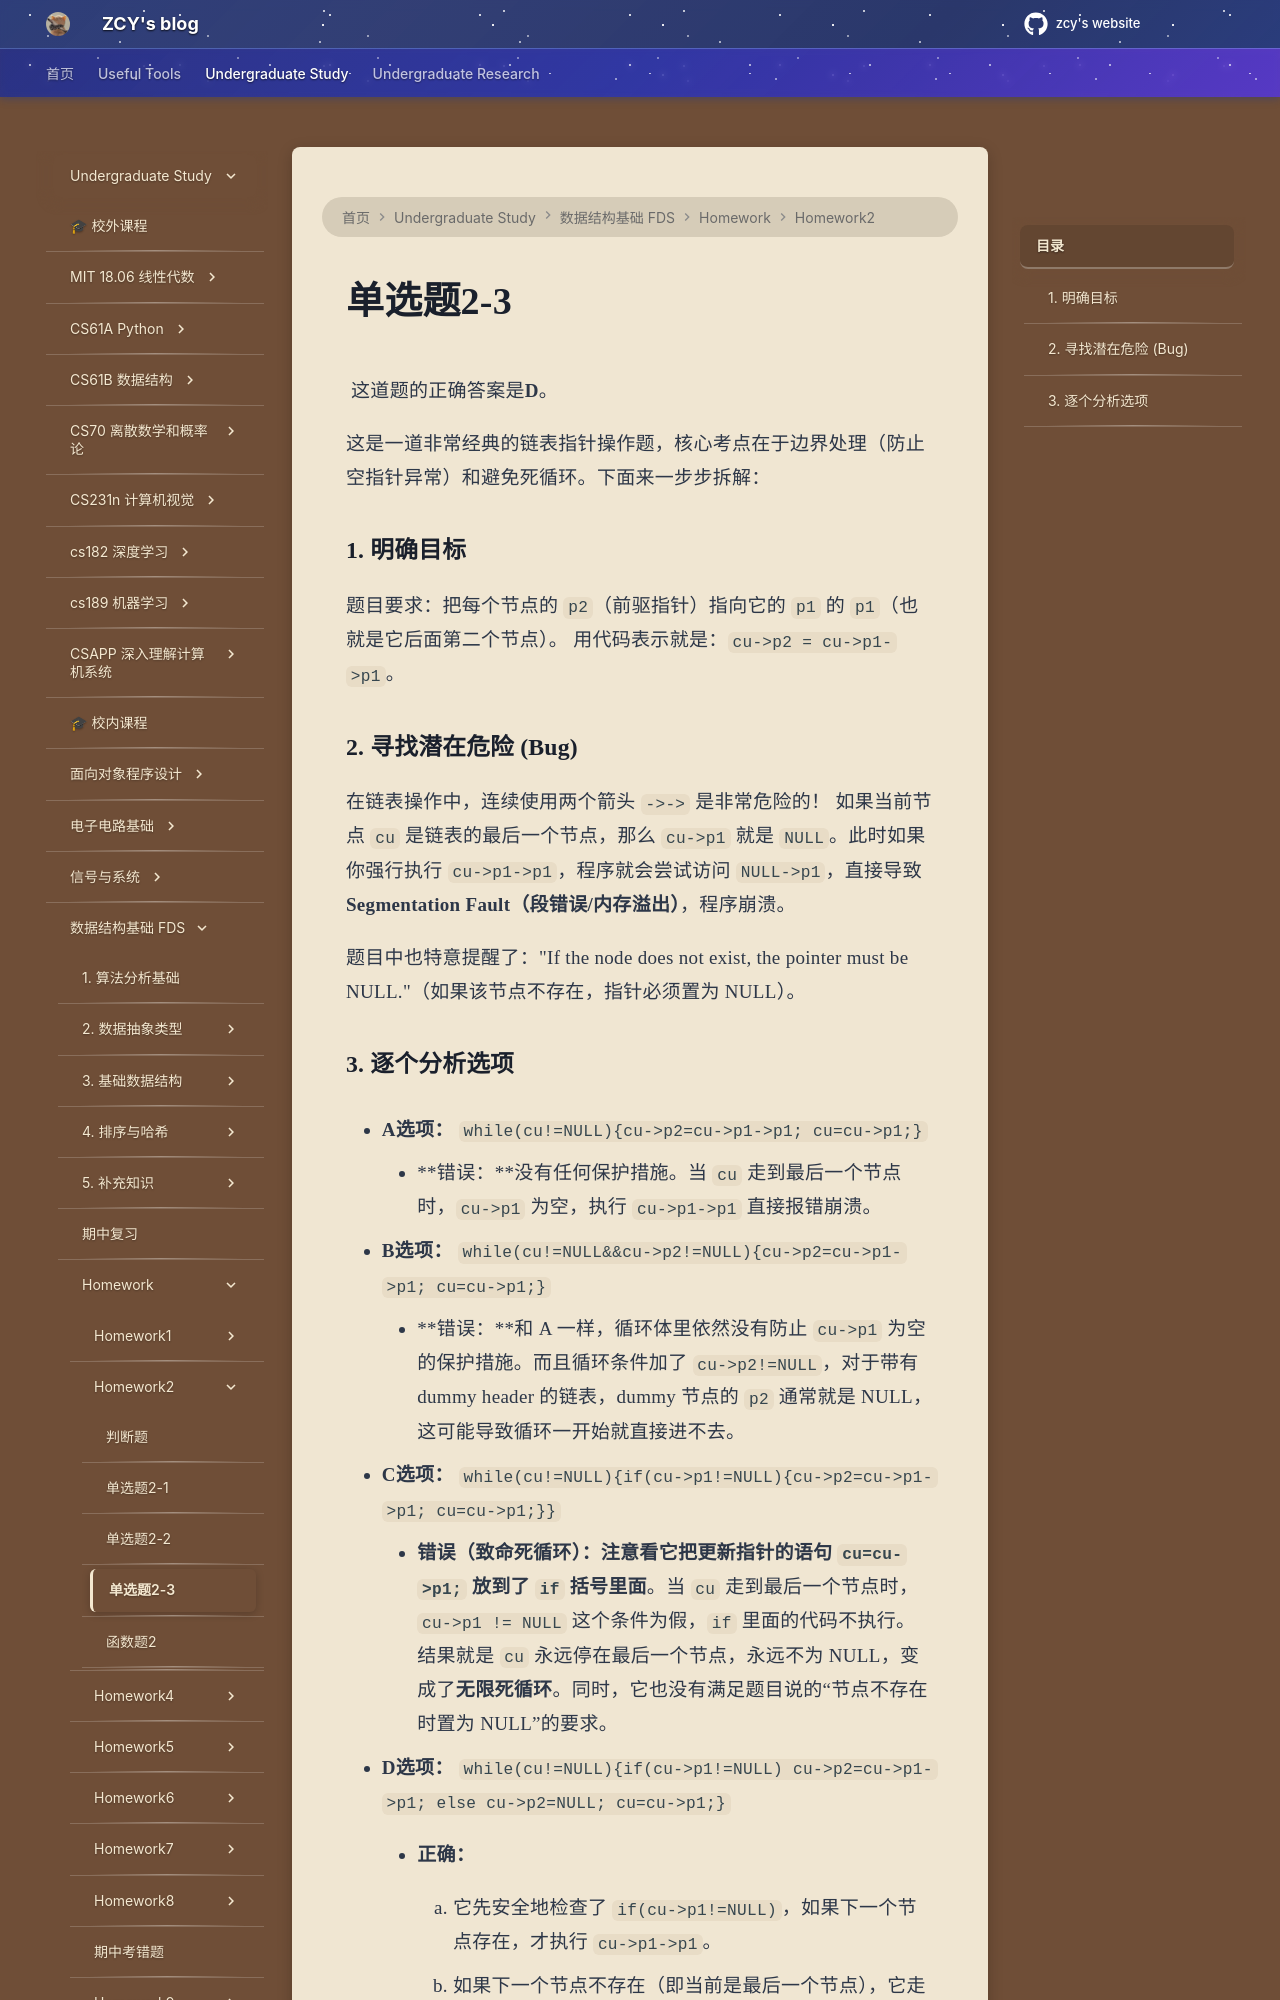

repository: mouchenmou/ZCY-s-website · page: 笔记本/数据结构基础 FDS/Homework/HW2/单选题2-3/index.html · generator: mkdocs

![](附件/Pasted%20image%2020260309184632.png)
这道题的正确答案是**D**。

这是一道非常经典的链表指针操作题，核心考点在于边界处理（防止空指针异常）和避免死循环。下面来一步步拆解：

### 1. 明确目标

题目要求：把每个节点的 `p2`（前驱指针）指向它的 `p1` 的 `p1`（也就是它后面第二个节点）。 用代码表示就是：`cu->p2 = cu->p1->p1`。

### 2. 寻找潜在危险 (Bug)

在链表操作中，连续使用两个箭头 `->->` 是非常危险的！ 如果当前节点 `cu` 是链表的最后一个节点，那么 `cu->p1` 就是 `NULL`。此时如果你强行执行 `cu->p1->p1`，程序就会尝试访问 `NULL->p1`，直接导致**Segmentation Fault（段错误/内存溢出）**，程序崩溃。

题目中也特意提醒了："If the node does not exist, the pointer must be NULL."（如果该节点不存在，指针必须置为 NULL）。
